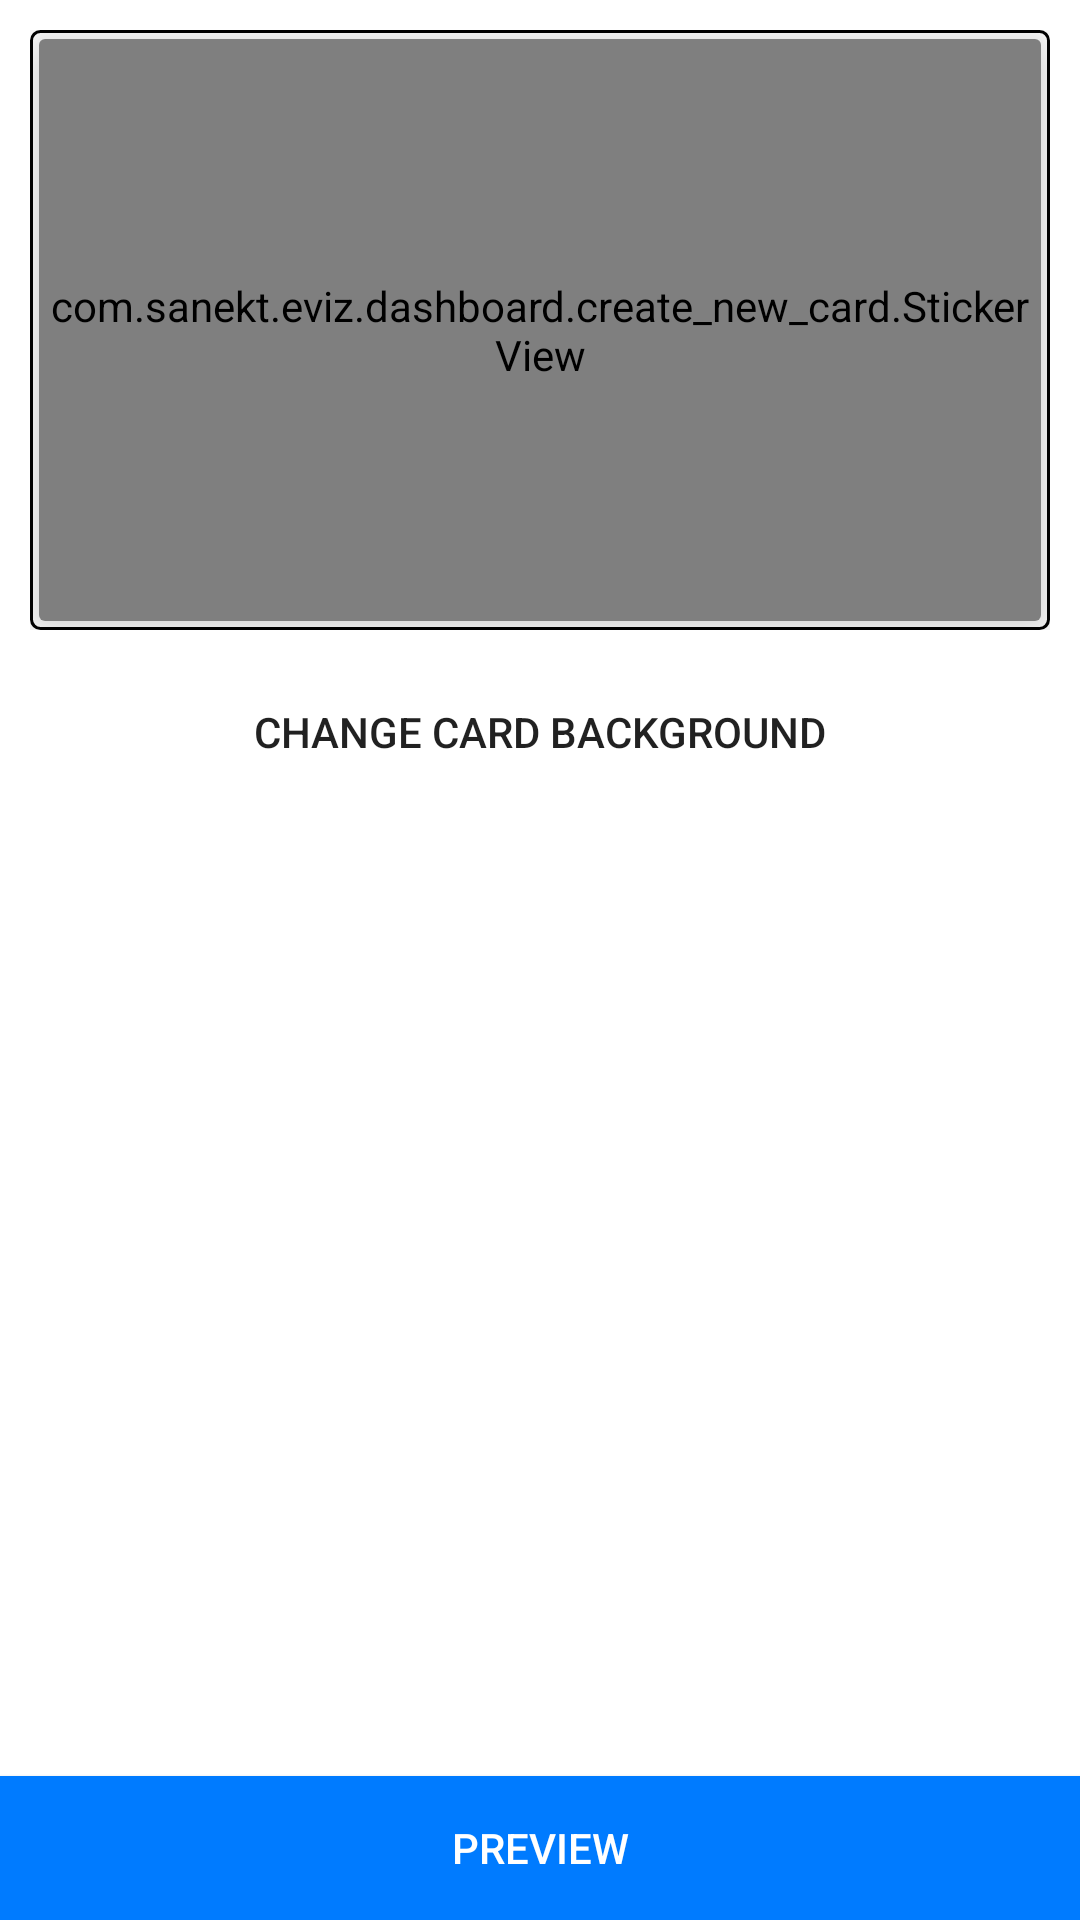

Produce the Android XML layout that renders to this screen, including the resource entries it uses.
<!-- AndroidManifest.xml: activity theme AppTheme -->
<!-- res/layout/activity_main.xml -->
<?xml version="1.0" encoding="utf-8"?>
<RelativeLayout xmlns:android="http://schemas.android.com/apk/res/android"
    xmlns:app="http://schemas.android.com/apk/res-auto"
    xmlns:tools="http://schemas.android.com/tools"
    android:id="@+id/activity_main"
    android:layout_width="match_parent"
    android:layout_height="match_parent"
    android:background="#ffffff"
    tools:context=".dashboard.create_new_card.CropActivity">

    <RelativeLayout
        android:id="@+id/relativeLayout"
        android:layout_width="match_parent"
        android:layout_height="200dp"
        android:layout_margin="10dp"
        android:background="@drawable/background">

        <androidx.cardview.widget.CardView
            android:layout_width="match_parent"
            android:layout_height="200dp"
            android:orientation="vertical"
            app:cardCornerRadius="2dp"
            android:layout_margin="3dp"
            app:cardElevation="12dp">

            <androidx.appcompat.widget.Toolbar
                android:id="@+id/toolbar"
                android:layout_width="match_parent"
                android:layout_height="56dp"
                android:background="@color/colorPrimary"
                android:visibility="gone">

            </androidx.appcompat.widget.Toolbar>

            <com.sanekt.eviz.dashboard.create_new_card.StickerView
                android:id="@+id/sticker_view"
                android:layout_width="match_parent"
                android:layout_height="match_parent"
                android:layout_gravity="center"
                android:layout_weight="1"
                app:showBorder="true"
                app:showIcons="true">
            </com.sanekt.eviz.dashboard.create_new_card.StickerView>

            <HorizontalScrollView
                android:layout_width="match_parent"
                android:layout_height="wrap_content"
                android:background="@android:color/black"
                android:scrollbars="none"
                android:visibility="gone">

                <LinearLayout
                    android:layout_width="wrap_content"
                    android:layout_height="wrap_content"
                    android:orientation="horizontal">

                    <Button
                        android:layout_width="wrap_content"
                        android:layout_height="wrap_content"
                        android:background="?attr/selectableItemBackground"
                        android:text="Reset" />

                    <Button
                        android:layout_width="wrap_content"
                        android:layout_height="wrap_content"
                        android:background="?attr/selectableItemBackground"
                        android:text="Replace" />

                    <Button
                        android:layout_width="wrap_content"
                        android:layout_height="wrap_content"
                        android:background="?attr/selectableItemBackground"
                        android:text="Remove" />

                    <Button
                        android:layout_width="wrap_content"
                        android:layout_height="wrap_content"
                        android:background="?attr/selectableItemBackground"
                        android:text="RemoveAll" />

                    <Button
                        android:layout_width="wrap_content"
                        android:layout_height="wrap_content"
                        android:background="?attr/selectableItemBackground"
                        android:text="Lock" />

                    <Button
                        android:layout_width="wrap_content"
                        android:layout_height="wrap_content"
                        android:background="?attr/selectableItemBackground"
                        android:text="Add" />

                </LinearLayout>
            </HorizontalScrollView>
        </androidx.cardview.widget.CardView>
    </RelativeLayout>
    <Button
        android:id="@+id/changeBackgroundColorId"
        android:layout_width="match_parent"
        android:layout_height="wrap_content"
        android:background="?attr/selectableItemBackground"
        android:layout_below="@+id/relativeLayout"
        android:text="Change card background" />
    <Button
        android:id="@+id/saveCardId"
        android:layout_width="match_parent"
        android:background="@color/blue"
        android:layout_height="wrap_content"
        android:text="Preview"
        android:textColor="@color/white"
        android:layout_alignParentBottom="true"/>
</RelativeLayout>
<!-- resources referenced by this layout -->
<resources>
  <color name="blue">#007BFF</color>
  <color name="colorPrimary">#fdfdfd</color>
  <!-- drawable background (drawable) -->
  <?xml version="1.0" encoding="utf-8"?>
  <selector xmlns:android="http://schemas.android.com/apk/res/android">
      <item>
          <shape android:shape="rectangle">
              <solid android:color="#ffffff"/>
              <stroke android:width="1dp"
                  android:color="#000000"/>
              <corners
                  android:radius="3dp"/>
          </shape>
      </item>
  </selector>
  <style name="AppTheme" parent="@style/Theme.AppCompat.Light.NoActionBar">
          
          <item name="windowNoTitle">true</item>
          <item name="windowActionBar">false</item>
          <item name="colorPrimary">@color/colorPrimary</item>
          <item name="colorPrimaryDark">@color/colorPrimaryDark</item>
          <item name="colorAccent">@color/colorAccent</item>
          <item name="android:windowLightStatusBar">true</item>
      </style>
  <color name="colorPrimaryDark">#ececf0</color>
  <color name="colorAccent">#03DAC5</color>
  <!-- not gathered from this repository: default colours our renderer supplied (Android Studio template values) -->
  <color name="white">#FFFFFFFF</color>
</resources>
